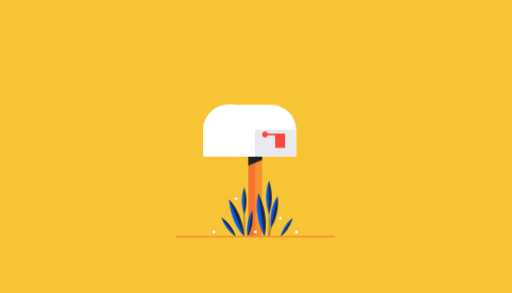
t = 0.00 s
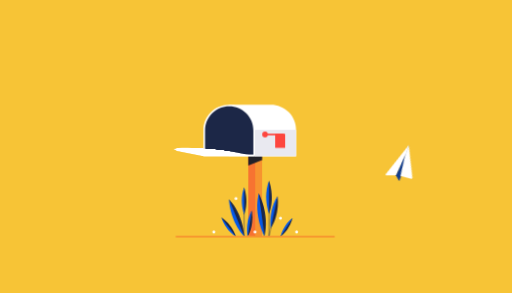
t = 0.68 s
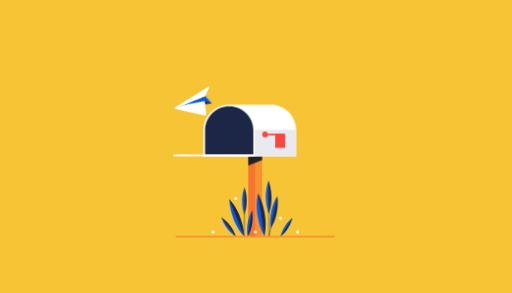
t = 1.36 s
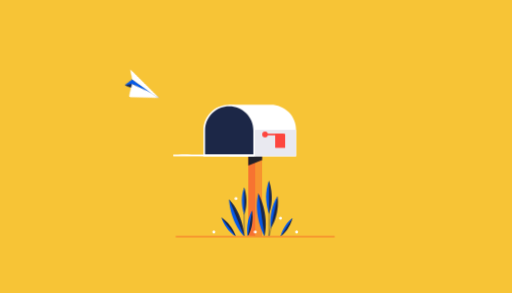
t = 1.98 s
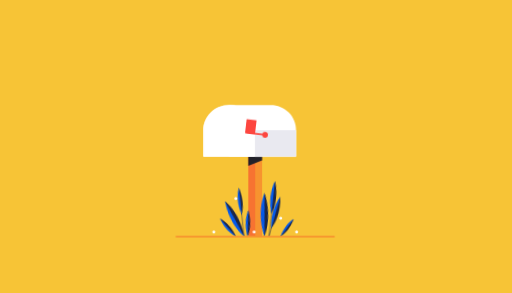
t = 2.68 s
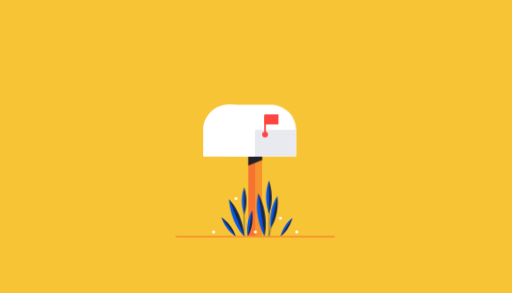
t = 3.35 s

The animated SVG that drew these frames (rendered in a browser with its animation timeline set to each time). Animation: 49 CSS @keyframes rules; one cycle of 4.00 s, repeats indefinitely.

<svg id="e9Yjp3XycKs1" xmlns="http://www.w3.org/2000/svg" xmlns:xlink="http://www.w3.org/1999/xlink" viewBox="0 -200 700 400" shape-rendering="geometricPrecision" text-rendering="geometricPrecision">
<style><![CDATA[
#e9Yjp3XycKs14_tr {animation: e9Yjp3XycKs14_tr__tr 4000ms linear infinite normal forwards}@keyframes e9Yjp3XycKs14_tr__tr { 0% {transform: translate(1375.414001px,923.636321px) rotate(0deg);animation-timing-function: cubic-bezier(0.215,0.61,0.355,1)} 12.5% {transform: translate(1375.414001px,923.636321px) rotate(50deg)} 100% {transform: translate(1375.414001px,923.636321px) rotate(50deg)}} #e9Yjp3XycKs14_tk {animation: e9Yjp3XycKs14_tk__tk 4000ms linear infinite normal forwards}@keyframes e9Yjp3XycKs14_tk__tk { 0% {transform: skewX(0deg) skewY(0deg);animation-timing-function: cubic-bezier(0.215,0.61,0.355,1)} 12.5% {transform: skewX(0deg) skewY(-30deg)} 100% {transform: skewX(0deg) skewY(-30deg)}} #e9Yjp3XycKs14_ts {animation: e9Yjp3XycKs14_ts__ts 4000ms linear infinite normal forwards}@keyframes e9Yjp3XycKs14_ts__ts { 0% {transform: scale(1,1);animation-timing-function: cubic-bezier(0.215,0.61,0.355,1)} 12.5% {transform: scale(1,0.936644)} 100% {transform: scale(1,0.936644)}} #e9Yjp3XycKs18_tk {animation: e9Yjp3XycKs18_tk__tk 4000ms linear infinite normal forwards}@keyframes e9Yjp3XycKs18_tk__tk { 0% {transform: translate(1465.027759px,905.370292px) skewX(0deg) skewY(0deg);animation-timing-function: cubic-bezier(0.215,0.61,0.355,1)} 12.5% {transform: translate(1465.027759px,905.370292px) skewX(0deg) skewY(20deg)} 100% {transform: translate(1465.027759px,905.370292px) skewX(0deg) skewY(20deg)}} #e9Yjp3XycKs18_ts {animation: e9Yjp3XycKs18_ts__ts 4000ms linear infinite normal forwards}@keyframes e9Yjp3XycKs18_ts__ts { 0% {transform: scale(1,1);animation-timing-function: cubic-bezier(0.215,0.61,0.355,1)} 12.5% {transform: scale(1.3,1)} 100% {transform: scale(1.3,1)}} #e9Yjp3XycKs19_tk {animation: e9Yjp3XycKs19_tk__tk 4000ms linear infinite normal forwards}@keyframes e9Yjp3XycKs19_tk__tk { 0% {transform: translate(1464.322002px,904.303px) skewX(0deg) skewY(0deg);animation-timing-function: cubic-bezier(0.215,0.61,0.355,1)} 12.5% {transform: translate(1464.322002px,904.303px) skewX(0deg) skewY(-20deg)} 100% {transform: translate(1464.322002px,904.303px) skewX(0deg) skewY(-20deg)}} #e9Yjp3XycKs19_ts {animation: e9Yjp3XycKs19_ts__ts 4000ms linear infinite normal forwards}@keyframes e9Yjp3XycKs19_ts__ts { 0% {transform: scale(1,1);animation-timing-function: cubic-bezier(0.215,0.61,0.355,1)} 12.5% {transform: scale(0.7,1)} 100% {transform: scale(0.7,1)}} #e9Yjp3XycKs25_to {animation: e9Yjp3XycKs25_to__to 4000ms linear infinite normal forwards}@keyframes e9Yjp3XycKs25_to__to { 0% {transform: translate(780.484985px,532.785019px)} 17.5% {transform: translate(780.484985px,532.785019px);animation-timing-function: cubic-bezier(0,0,0.58,1)} 20% {transform: translate(780.484985px,541.28066px);animation-timing-function: cubic-bezier(0.42,0,0.515,1.31)} 27.5% {transform: translate(780.484985px,532.785019px)} 60% {transform: translate(780.484985px,532.785019px);animation-timing-function: cubic-bezier(0,0,0.58,1)} 62.5% {transform: translate(780.484985px,541.28066px);animation-timing-function: cubic-bezier(0.42,0,0.515,1.31)} 70% {transform: translate(780.484985px,532.785019px)} 100% {transform: translate(780.484985px,532.785019px)}} #e9Yjp3XycKs31_ts {animation: e9Yjp3XycKs31_ts__ts 4000ms linear infinite normal forwards}@keyframes e9Yjp3XycKs31_ts__ts { 0% {transform: translate(758.12px,637.89px) scale(1,1)} 10% {transform: translate(758.12px,637.89px) scale(1,1);animation-timing-function: cubic-bezier(0.42,0,1,1)} 17.5% {transform: translate(758.12px,637.89px) scale(1,0.032395)} 55% {transform: translate(758.12px,637.89px) scale(1,0.032395);animation-timing-function: cubic-bezier(0.42,0,1,1)} 60% {transform: translate(758.12px,637.89px) scale(1,1)} 100% {transform: translate(758.12px,637.89px) scale(1,1)}} #e9Yjp3XycKs32_tk {animation: e9Yjp3XycKs32_tk__tk 4000ms linear infinite normal forwards}@keyframes e9Yjp3XycKs32_tk__tk { 0% {transform: translate(758.12px,637.9px) skewX(0deg) skewY(0deg)} 10% {transform: translate(758.12px,637.9px) skewX(0deg) skewY(0deg);animation-timing-function: cubic-bezier(0,0,0.58,1)} 17.5% {transform: translate(758.12px,637.9px) skewX(40deg) skewY(0deg)} 55% {transform: translate(758.12px,637.9px) skewX(40deg) skewY(0deg);animation-timing-function: cubic-bezier(0.42,0,1,1)} 60% {transform: translate(758.12px,637.9px) skewX(0deg) skewY(0deg)} 100% {transform: translate(758.12px,637.9px) skewX(0deg) skewY(0deg)}} #e9Yjp3XycKs33 {animation: e9Yjp3XycKs33_c_o 4000ms linear infinite normal forwards}@keyframes e9Yjp3XycKs33_c_o { 0% {opacity: 0} 15% {opacity: 0;animation-timing-function: step-end} 17.5% {opacity: 1} 55% {opacity: 1;animation-timing-function: step-start} 57.5% {opacity: 0} 100% {opacity: 0}} #e9Yjp3XycKs35_tr {animation: e9Yjp3XycKs35_tr__tr 4000ms linear infinite normal forwards}@keyframes e9Yjp3XycKs35_tr__tr { 0% {transform: translate(904.38px,549.26px) rotate(90deg)} 60% {transform: translate(904.38px,549.26px) rotate(90deg)} 65% {transform: translate(904.38px,549.26px) rotate(180deg);animation-timing-function: cubic-bezier(0.175,0.885,0.32,1.275)} 80% {transform: translate(904.38px,549.26px) rotate(360deg)} 95% {transform: translate(904.38px,549.26px) rotate(360deg);animation-timing-function: cubic-bezier(0.42,0,1,1)} 100% {transform: translate(904.38px,549.26px) rotate(450deg)}} #e9Yjp3XycKs44_tr {animation: e9Yjp3XycKs44_tr__tr 4000ms linear infinite normal forwards}@keyframes e9Yjp3XycKs44_tr__tr { 0% {transform: translate(967.42px,966.000001px) rotate(0deg)} 17.5% {transform: translate(967.42px,966.000001px) rotate(0deg);animation-timing-function: cubic-bezier(0.47,0,0.745,0.715)} 25% {transform: translate(967.42px,966.000001px) rotate(10deg);animation-timing-function: cubic-bezier(0.36,0.005,0.32,1.275)} 37.5% {transform: translate(967.42px,966.000001px) rotate(0deg)} 65% {transform: translate(967.42px,966.000001px) rotate(0deg);animation-timing-function: cubic-bezier(0.39,0.575,0.565,1)} 72.5% {transform: translate(967.42px,966.000001px) rotate(10deg);animation-timing-function: cubic-bezier(0.36,0.005,0.32,1.275)} 85% {transform: translate(967.42px,966.000001px) rotate(0deg)} 100% {transform: translate(967.42px,966.000001px) rotate(0deg)}} #e9Yjp3XycKs47_tr {animation: e9Yjp3XycKs47_tr__tr 4000ms linear infinite normal forwards}@keyframes e9Yjp3XycKs47_tr__tr { 0% {transform: translate(920.35px,965.58px) rotate(0deg)} 17.5% {transform: translate(920.35px,965.58px) rotate(0deg);animation-timing-function: cubic-bezier(0.47,0,0.745,0.715)} 25% {transform: translate(920.35px,965.58px) rotate(10deg);animation-timing-function: cubic-bezier(0.36,0.005,0.32,1.275)} 37.5% {transform: translate(920.35px,965.58px) rotate(0deg)} 65% {transform: translate(920.35px,965.58px) rotate(0deg);animation-timing-function: cubic-bezier(0.39,0.575,0.565,1)} 72.5% {transform: translate(920.35px,965.58px) rotate(10deg);animation-timing-function: cubic-bezier(0.36,0.005,0.32,1.275)} 85% {transform: translate(920.35px,965.58px) rotate(0deg)} 100% {transform: translate(920.35px,965.58px) rotate(0deg)}} #e9Yjp3XycKs51_tr {animation: e9Yjp3XycKs51_tr__tr 4000ms linear infinite normal forwards}@keyframes e9Yjp3XycKs51_tr__tr { 0% {transform: translate(920.160001px,965.58px) rotate(0deg)} 16.25% {transform: translate(920.160001px,965.58px) rotate(0deg);animation-timing-function: cubic-bezier(0.47,0,0.745,0.715)} 23.75% {transform: translate(920.160001px,965.58px) rotate(10deg);animation-timing-function: cubic-bezier(0.36,0.005,0.32,1.275)} 36.25% {transform: translate(920.160001px,965.58px) rotate(0deg)} 63.75% {transform: translate(920.160001px,965.58px) rotate(0deg);animation-timing-function: cubic-bezier(0.39,0.575,0.565,1)} 71.25% {transform: translate(920.160001px,965.58px) rotate(10deg);animation-timing-function: cubic-bezier(0.36,0.005,0.32,1.275)} 83.75% {transform: translate(920.160001px,965.58px) rotate(0deg)} 100% {transform: translate(920.160001px,965.58px) rotate(0deg)}} #e9Yjp3XycKs55_tr {animation: e9Yjp3XycKs55_tr__tr 4000ms linear infinite normal forwards}@keyframes e9Yjp3XycKs55_tr__tr { 0% {transform: translate(902px,966.000001px) rotate(0deg)} 15% {transform: translate(902px,966.000001px) rotate(0deg);animation-timing-function: cubic-bezier(0.47,0,0.745,0.715)} 22.5% {transform: translate(902px,966.000001px) rotate(10deg);animation-timing-function: cubic-bezier(0.36,0.005,0.32,1.275)} 35% {transform: translate(902px,966.000001px) rotate(0deg)} 62.5% {transform: translate(902px,966.000001px) rotate(0deg);animation-timing-function: cubic-bezier(0.39,0.575,0.565,1)} 70% {transform: translate(902px,966.000001px) rotate(10deg);animation-timing-function: cubic-bezier(0.36,0.005,0.32,1.275)} 82.5% {transform: translate(902px,966.000001px) rotate(0deg)} 100% {transform: translate(902px,966.000001px) rotate(0deg)}} #e9Yjp3XycKs58_tr {animation: e9Yjp3XycKs58_tr__tr 4000ms linear infinite normal forwards}@keyframes e9Yjp3XycKs58_tr__tr { 0% {transform: translate(833.34px,965.58px) rotate(0deg)} 15% {transform: translate(833.34px,965.58px) rotate(0deg);animation-timing-function: cubic-bezier(0.47,0,0.745,0.715)} 22.5% {transform: translate(833.34px,965.58px) rotate(-10deg);animation-timing-function: cubic-bezier(0.36,0.005,0.32,1.275)} 35% {transform: translate(833.34px,965.58px) rotate(0deg)} 62.5% {transform: translate(833.34px,965.58px) rotate(0deg);animation-timing-function: cubic-bezier(0.39,0.575,0.565,1)} 70% {transform: translate(833.34px,965.58px) rotate(-10deg);animation-timing-function: cubic-bezier(0.36,0.005,0.32,1.275)} 82.5% {transform: translate(833.34px,965.58px) rotate(0deg)} 100% {transform: translate(833.34px,965.58px) rotate(0deg)}} #e9Yjp3XycKs61_tr {animation: e9Yjp3XycKs61_tr__tr 4000ms linear infinite normal forwards}@keyframes e9Yjp3XycKs61_tr__tr { 0% {transform: translate(819.29px,965.670001px) rotate(0deg)} 16.25% {transform: translate(819.29px,965.670001px) rotate(0deg);animation-timing-function: cubic-bezier(0.47,0,0.745,0.715)} 23.75% {transform: translate(819.29px,965.670001px) rotate(-10deg);animation-timing-function: cubic-bezier(0.36,0.005,0.32,1.275)} 36.25% {transform: translate(819.29px,965.670001px) rotate(0deg)} 63.75% {transform: translate(819.29px,965.670001px) rotate(0deg);animation-timing-function: cubic-bezier(0.39,0.575,0.565,1)} 71.25% {transform: translate(819.29px,965.670001px) rotate(-10deg);animation-timing-function: cubic-bezier(0.36,0.005,0.32,1.275)} 83.75% {transform: translate(819.29px,965.670001px) rotate(0deg)} 100% {transform: translate(819.29px,965.670001px) rotate(0deg)}} #e9Yjp3XycKs65_tr {animation: e9Yjp3XycKs65_tr__tr 4000ms linear infinite normal forwards}@keyframes e9Yjp3XycKs65_tr__tr { 0% {transform: translate(819.29px,965.58px) rotate(0deg)} 16.25% {transform: translate(819.29px,965.58px) rotate(0deg);animation-timing-function: cubic-bezier(0.47,0,0.745,0.715)} 23.75% {transform: translate(819.29px,965.58px) rotate(-10deg);animation-timing-function: cubic-bezier(0.36,0.005,0.32,1.275)} 36.25% {transform: translate(819.29px,965.58px) rotate(0deg)} 63.75% {transform: translate(819.29px,965.58px) rotate(0deg);animation-timing-function: cubic-bezier(0.39,0.575,0.565,1)} 71.25% {transform: translate(819.29px,965.58px) rotate(-10deg);animation-timing-function: cubic-bezier(0.36,0.005,0.32,1.275)} 83.75% {transform: translate(819.29px,965.58px) rotate(0deg)} 100% {transform: translate(819.29px,965.58px) rotate(0deg)}} #e9Yjp3XycKs68_tr {animation: e9Yjp3XycKs68_tr__tr 4000ms linear infinite normal forwards}@keyframes e9Yjp3XycKs68_tr__tr { 0% {transform: translate(785.470001px,966.000001px) rotate(0deg)} 17.5% {transform: translate(785.470001px,966.000001px) rotate(0deg);animation-timing-function: cubic-bezier(0.47,0,0.745,0.715)} 25% {transform: translate(785.470001px,966.000001px) rotate(-10deg);animation-timing-function: cubic-bezier(0.36,0.005,0.32,1.275)} 37.5% {transform: translate(785.470001px,966.000001px) rotate(0deg)} 65% {transform: translate(785.470001px,966.000001px) rotate(0deg);animation-timing-function: cubic-bezier(0.39,0.575,0.565,1)} 72.5% {transform: translate(785.470001px,966.000001px) rotate(-10deg);animation-timing-function: cubic-bezier(0.36,0.005,0.32,1.275)} 85% {transform: translate(785.470001px,966.000001px) rotate(0deg)} 100% {transform: translate(785.470001px,966.000001px) rotate(0deg)}} #e9Yjp3XycKs71_to {animation: e9Yjp3XycKs71_to__to 4000ms linear infinite normal forwards}@keyframes e9Yjp3XycKs71_to__to { 0% {transform: translate(1033.089966px,946.799988px)} 20% {transform: translate(1033.089966px,946.799988px);animation-timing-function: cubic-bezier(0.47,0,0.745,0.715)} 27.5% {transform: translate(1046.05081px,946.799988px);animation-timing-function: cubic-bezier(0.36,0.005,0.32,1.275)} 42.5% {transform: translate(1033.089966px,946.799988px)} 67.5% {transform: translate(1033.089966px,946.799988px);animation-timing-function: cubic-bezier(0.47,0,0.745,0.715)} 75% {transform: translate(1046.05081px,946.799988px);animation-timing-function: cubic-bezier(0.36,0.005,0.32,1.275)} 90% {transform: translate(1033.089966px,946.799988px)} 100% {transform: translate(1033.089966px,946.799988px)}} #e9Yjp3XycKs72_to {animation: e9Yjp3XycKs72_to__to 4000ms linear infinite normal forwards}@keyframes e9Yjp3XycKs72_to__to { 0% {transform: translate(967.369995px,890.650024px)} 17.5% {transform: translate(967.369995px,890.650024px);animation-timing-function: cubic-bezier(0.47,0,0.745,0.715)} 25% {transform: translate(980.33084px,890.650024px);animation-timing-function: cubic-bezier(0.36,0.005,0.32,1.275)} 40% {transform: translate(967.369995px,890.650024px)} 65% {transform: translate(967.369995px,890.650024px);animation-timing-function: cubic-bezier(0.47,0,0.745,0.715)} 72.5% {transform: translate(980.33084px,890.650024px);animation-timing-function: cubic-bezier(0.36,0.005,0.32,1.275)} 87.5% {transform: translate(967.369995px,890.650024px)} 100% {transform: translate(967.369995px,890.650024px)}} #e9Yjp3XycKs73_to {animation: e9Yjp3XycKs73_to__to 4000ms linear infinite normal forwards}@keyframes e9Yjp3XycKs73_to__to { 0% {transform: translate(864.23999px,946.799988px)} 15% {transform: translate(864.23999px,946.799988px);animation-timing-function: cubic-bezier(0.47,0,0.745,0.715)} 22.5% {transform: translate(852.691888px,946.799988px);animation-timing-function: cubic-bezier(0.36,0.005,0.32,1.275)} 37.5% {transform: translate(864.23999px,946.799988px)} 62.5% {transform: translate(864.23999px,946.799988px);animation-timing-function: cubic-bezier(0.47,0,0.745,0.715)} 70% {transform: translate(852.691888px,946.799988px);animation-timing-function: cubic-bezier(0.36,0.005,0.32,1.275)} 85% {transform: translate(864.23999px,946.799988px)} 100% {transform: translate(864.23999px,946.799988px)}} #e9Yjp3XycKs74_to {animation: e9Yjp3XycKs74_to__to 4000ms linear infinite normal forwards}@keyframes e9Yjp3XycKs74_to__to { 0% {transform: translate(785.859985px,810.369995px)} 17.5% {transform: translate(785.859985px,810.369995px);animation-timing-function: cubic-bezier(0.47,0,0.745,0.715)} 25% {transform: translate(774.311883px,810.369995px);animation-timing-function: cubic-bezier(0.36,0.005,0.32,1.275)} 40% {transform: translate(785.859985px,810.369995px)} 65% {transform: translate(785.859985px,810.369995px);animation-timing-function: cubic-bezier(0.47,0,0.745,0.715)} 72.5% {transform: translate(774.311883px,810.369995px);animation-timing-function: cubic-bezier(0.36,0.005,0.32,1.275)} 87.5% {transform: translate(785.859985px,810.369995px)} 100% {transform: translate(785.859985px,810.369995px)}} #e9Yjp3XycKs75_to {animation: e9Yjp3XycKs75_to__to 4000ms linear infinite normal forwards}@keyframes e9Yjp3XycKs75_to__to { 0% {transform: translate(695.380005px,946.799988px)} 20% {transform: translate(695.380005px,946.799988px);animation-timing-function: cubic-bezier(0.47,0,0.745,0.715)} 27.5% {transform: translate(683.831902px,946.799988px);animation-timing-function: cubic-bezier(0.36,0.005,0.32,1.275)} 42.5% {transform: translate(695.380005px,946.799988px)} 67.5% {transform: translate(695.380005px,946.799988px);animation-timing-function: cubic-bezier(0.47,0,0.745,0.715)} 75% {transform: translate(683.831902px,946.799988px);animation-timing-function: cubic-bezier(0.36,0.005,0.32,1.275)} 90% {transform: translate(695.380005px,946.799988px)} 100% {transform: translate(695.380005px,946.799988px)}} #e9Yjp3XycKs80_to {animation: e9Yjp3XycKs80_to__to 4000ms linear infinite normal forwards}@keyframes e9Yjp3XycKs80_to__to { 0% {transform: translate(553.532547px,498.211393px)} 5% {transform: translate(553.532547px,498.211393px);animation-timing-function: cubic-bezier(0,0,0.65,0.785)} 9.75% {transform: translate(959.792337px,719.34772px)} 100% {transform: translate(959.792337px,719.34772px)}} #e9Yjp3XycKs80_tr {animation: e9Yjp3XycKs80_tr__tr 4000ms linear infinite normal forwards}@keyframes e9Yjp3XycKs80_tr__tr { 0% {transform: rotate(116.738749deg)} 5% {transform: rotate(116.738749deg);animation-timing-function: cubic-bezier(0,0,0.65,0.785)} 9.75% {transform: rotate(109.643232deg)} 100% {transform: rotate(109.643232deg)}} #e9Yjp3XycKs82_tk {animation: e9Yjp3XycKs82_tk__tk 4000ms linear infinite normal forwards}@keyframes e9Yjp3XycKs82_tk__tk { 0% {transform: translate(822.209966px,637.9px) skewX(0deg) skewY(0deg)} 10% {transform: translate(822.209966px,637.9px) skewX(0deg) skewY(0deg);animation-timing-function: cubic-bezier(0,0,0.58,1)} 17.5% {transform: translate(822.209966px,637.9px) skewX(40deg) skewY(0deg)} 55% {transform: translate(822.209966px,637.9px) skewX(40deg) skewY(0deg);animation-timing-function: cubic-bezier(0.42,0,1,1)} 60% {transform: translate(822.209966px,637.9px) skewX(0deg) skewY(0deg)} 100% {transform: translate(822.209966px,637.9px) skewX(0deg) skewY(0deg)}} #e9Yjp3XycKs84_tr {animation: e9Yjp3XycKs84_tr__tr 4000ms linear infinite normal forwards}@keyframes e9Yjp3XycKs84_tr__tr { 0% {transform: translate(1276.701412px,978.31206px) rotate(6.568519deg)} 17.5% {transform: translate(1276.701412px,978.31206px) rotate(91.573619deg)} 45% {transform: translate(1276.701412px,978.31206px) rotate(-120.438548deg)} 55% {transform: translate(1276.701412px,978.31206px) rotate(-149.986741deg)} 67.5% {transform: translate(1276.701412px,978.31206px) rotate(-120.438548deg)} 80% {transform: translate(1276.701412px,978.31206px) rotate(59.561452deg)} 85% {transform: translate(1276.701412px,978.31206px) rotate(92.413174deg)} 97.5% {transform: translate(1276.701412px,978.31206px) rotate(59.561452deg)} 100% {transform: translate(1276.701412px,978.31206px) rotate(59.561452deg)}} #e9Yjp3XycKs84_tk {animation: e9Yjp3XycKs84_tk__tk 4000ms linear infinite normal forwards}@keyframes e9Yjp3XycKs84_tk__tk { 0% {transform: skewX(0deg) skewY(0deg)} 2.5% {transform: skewX(0deg) skewY(0deg);animation-timing-function: cubic-bezier(0.215,0.61,0.355,1)} 10% {transform: skewX(0deg) skewY(-30deg)} 25% {transform: skewX(0deg) skewY(-30deg)} 37.5% {transform: skewX(0deg) skewY(0deg);animation-timing-function: cubic-bezier(0.215,0.61,0.355,1)} 50% {transform: skewX(0deg) skewY(30deg)} 62.5% {transform: skewX(0deg) skewY(30deg)} 80% {transform: skewX(0deg) skewY(0deg);animation-timing-function: cubic-bezier(0.215,0.61,0.355,1)} 92.5% {transform: skewX(0deg) skewY(-30deg)} 100% {transform: skewX(0deg) skewY(-30deg)}} #e9Yjp3XycKs84_ts {animation: e9Yjp3XycKs84_ts__ts 4000ms linear infinite normal forwards}@keyframes e9Yjp3XycKs84_ts__ts { 0% {transform: scale(1,1)} 2.5% {transform: scale(1,1);animation-timing-function: cubic-bezier(0.215,0.61,0.355,1)} 10% {transform: scale(1,0.936644)} 25% {transform: scale(1,0.936644)} 37.5% {transform: scale(1,1);animation-timing-function: cubic-bezier(0.215,0.61,0.355,1)} 37.75% {transform: scale(-1,1)} 79.75% {transform: scale(-1,1)} 80% {transform: scale(1,1);animation-timing-function: cubic-bezier(0.215,0.61,0.355,1)} 92.5% {transform: scale(1,0.936644)} 100% {transform: scale(1,0.936644)}} #e9Yjp3XycKs88_tk {animation: e9Yjp3XycKs88_tk__tk 4000ms linear infinite normal forwards}@keyframes e9Yjp3XycKs88_tk__tk { 0% {transform: translate(1465.027759px,905.370292px) skewX(0deg) skewY(0deg)} 2.5% {transform: translate(1465.027759px,905.370292px) skewX(0deg) skewY(0deg);animation-timing-function: cubic-bezier(0.215,0.61,0.355,1)} 10% {transform: translate(1465.027759px,905.370292px) skewX(0deg) skewY(20deg)} 25% {transform: translate(1465.027759px,905.370292px) skewX(0deg) skewY(20deg)} 37.5% {transform: translate(1465.027759px,905.370292px) skewX(0deg) skewY(0deg);animation-timing-function: cubic-bezier(0.215,0.61,0.355,1)} 50% {transform: translate(1465.027759px,905.370292px) skewX(0deg) skewY(20deg)} 62.5% {transform: translate(1465.027759px,905.370292px) skewX(0deg) skewY(20deg)} 80% {transform: translate(1465.027759px,905.370292px) skewX(0deg) skewY(0deg);animation-timing-function: cubic-bezier(0.215,0.61,0.355,1)} 92.5% {transform: translate(1465.027759px,905.370292px) skewX(0deg) skewY(20deg)} 100% {transform: translate(1465.027759px,905.370292px) skewX(0deg) skewY(20deg)}} #e9Yjp3XycKs88_ts {animation: e9Yjp3XycKs88_ts__ts 4000ms linear infinite normal forwards}@keyframes e9Yjp3XycKs88_ts__ts { 0% {transform: scale(1,1)} 2.5% {transform: scale(1,1);animation-timing-function: cubic-bezier(0.215,0.61,0.355,1)} 10% {transform: scale(1.3,1)} 25% {transform: scale(1.3,1)} 37.5% {transform: scale(1,1);animation-timing-function: cubic-bezier(0.215,0.61,0.355,1)} 50% {transform: scale(1.3,1)} 62.5% {transform: scale(1.3,1)} 80% {transform: scale(1,1);animation-timing-function: cubic-bezier(0.215,0.61,0.355,1)} 92.5% {transform: scale(1.3,1)} 100% {transform: scale(1.3,1)}} #e9Yjp3XycKs89_tk {animation: e9Yjp3XycKs89_tk__tk 4000ms linear infinite normal forwards}@keyframes e9Yjp3XycKs89_tk__tk { 0% {transform: translate(1464.322002px,904.303px) skewX(0deg) skewY(0deg)} 2.5% {transform: translate(1464.322002px,904.303px) skewX(0deg) skewY(0deg);animation-timing-function: cubic-bezier(0.215,0.61,0.355,1)} 10% {transform: translate(1464.322002px,904.303px) skewX(0deg) skewY(-20deg)} 25% {transform: translate(1464.322002px,904.303px) skewX(0deg) skewY(-20deg)} 37.5% {transform: translate(1464.322002px,904.303px) skewX(0deg) skewY(0deg);animation-timing-function: cubic-bezier(0.215,0.61,0.355,1)} 50% {transform: translate(1464.322002px,904.303px) skewX(0deg) skewY(-20deg)} 62.5% {transform: translate(1464.322002px,904.303px) skewX(0deg) skewY(-20deg)} 80% {transform: translate(1464.322002px,904.303px) skewX(0deg) skewY(0deg);animation-timing-function: cubic-bezier(0.215,0.61,0.355,1)} 92.5% {transform: translate(1464.322002px,904.303px) skewX(0deg) skewY(-20deg)} 100% {transform: translate(1464.322002px,904.303px) skewX(0deg) skewY(-20deg)}} #e9Yjp3XycKs89_ts {animation: e9Yjp3XycKs89_ts__ts 4000ms linear infinite normal forwards}@keyframes e9Yjp3XycKs89_ts__ts { 0% {transform: scale(1,1)} 2.5% {transform: scale(1,1);animation-timing-function: cubic-bezier(0.215,0.61,0.355,1)} 10% {transform: scale(0.7,1)} 25% {transform: scale(0.7,1)} 37.5% {transform: scale(1,1);animation-timing-function: cubic-bezier(0.215,0.61,0.355,1)} 50% {transform: scale(0.7,1)} 62.5% {transform: scale(0.7,1)} 80% {transform: scale(1,1);animation-timing-function: cubic-bezier(0.215,0.61,0.355,1)} 92.5% {transform: scale(0.7,1)} 100% {transform: scale(0.7,1)}} #e9Yjp3XycKs91_to {animation: e9Yjp3XycKs91_to__to 4000ms linear infinite normal forwards}@keyframes e9Yjp3XycKs91_to__to { 0% {offset-distance: 0%;animation-timing-function: cubic-bezier(0,0,0.635,0.795)} 10% {offset-distance: 25.636862%} 25% {offset-distance: 52.632083%} 37.5% {offset-distance: 73.806865%} 47.5% {offset-distance: 84.128621%;animation-timing-function: cubic-bezier(0.515,0.235,0.945,0.68)} 57.5% {offset-distance: 100%} 100% {offset-distance: 100%}} #e9Yjp3XycKs91 {animation: e9Yjp3XycKs91_c_o 4000ms linear infinite normal forwards}@keyframes e9Yjp3XycKs91_c_o { 0% {opacity: 1} 55% {opacity: 1;animation-timing-function: cubic-bezier(0.55,0.055,0.675,0.19)} 57.5% {opacity: 0.24} 100% {opacity: 0.24}} #e9Yjp3XycKs92_tr {animation: e9Yjp3XycKs92_tr__tr 4000ms linear infinite normal forwards}@keyframes e9Yjp3XycKs92_tr__tr { 0% {transform: translate(1276.701412px,978.31206px) rotate(34.584825deg)} 10% {transform: translate(1276.701412px,978.31206px) rotate(22.062699deg)} 25% {transform: translate(1276.701412px,978.31206px) rotate(-179.547154deg)} 31.25% {transform: translate(1276.701412px,978.31206px) rotate(-213.288412deg)} 37.5% {transform: translate(1276.701412px,978.31206px) rotate(-180deg)} 45% {transform: translate(1276.701412px,978.31206px) rotate(12.173688deg)} 50% {transform: translate(1276.701412px,978.31206px) rotate(35deg)} 60% {transform: translate(1276.701412px,978.31206px) rotate(0deg)} 100% {transform: translate(1276.701412px,978.31206px) rotate(0deg)}} #e9Yjp3XycKs92_tk {animation: e9Yjp3XycKs92_tk__tk 4000ms linear infinite normal forwards}@keyframes e9Yjp3XycKs92_tk__tk { 0% {transform: skewX(0deg) skewY(0deg)} 2.5% {transform: skewX(0deg) skewY(0deg);animation-timing-function: cubic-bezier(0.215,0.61,0.355,1)} 7.5% {transform: skewX(0deg) skewY(-30deg)} 12.5% {transform: skewX(0deg) skewY(-30deg)} 20% {transform: skewX(0deg) skewY(0deg);animation-timing-function: cubic-bezier(0.215,0.61,0.355,1)} 27.5% {transform: skewX(0deg) skewY(30deg)} 37.5% {transform: skewX(0deg) skewY(30deg)} 42.5% {transform: skewX(0deg) skewY(0deg);animation-timing-function: cubic-bezier(0.215,0.61,0.355,1)} 47.5% {transform: skewX(0deg) skewY(-30deg)} 56.25% {transform: skewX(0deg) skewY(-20deg)} 100% {transform: skewX(0deg) skewY(-20deg)}} #e9Yjp3XycKs92_ts {animation: e9Yjp3XycKs92_ts__ts 4000ms linear infinite normal forwards}@keyframes e9Yjp3XycKs92_ts__ts { 0% {transform: scale(1,1)} 2.5% {transform: scale(1,1);animation-timing-function: cubic-bezier(0.215,0.61,0.355,1)} 7.5% {transform: scale(1,0.936644)} 12.5% {transform: scale(1,0.936644)} 20% {transform: scale(1,1);animation-timing-function: cubic-bezier(0.215,0.61,0.355,1)} 20.25% {transform: scale(-1,1)} 42.25% {transform: scale(-1,1)} 42.5% {transform: scale(1,1);animation-timing-function: cubic-bezier(0.215,0.61,0.355,1)} 47.5% {transform: scale(1,0.936644)} 56.25% {transform: scale(1,1)} 100% {transform: scale(1,1)}} #e9Yjp3XycKs94 {animation-name: e9Yjp3XycKs94__m, e9Yjp3XycKs94_f_p;animation-duration: 4000ms;animation-fill-mode: forwards;animation-timing-function: linear;animation-direction: normal;animation-iteration-count: infinite;}@keyframes e9Yjp3XycKs94__m { 0% {d: path('M1464.321,904.303L1449.864,1109.487L1464.322,1129.954L1478.779,1109.487L1464.321,904.303')} 2.5% {d: path('M1464.321,904.303L1449.864,1109.487L1464.322,1129.954L1478.779,1109.487L1464.321,904.303');animation-timing-function: cubic-bezier(0.215,0.61,0.355,1)} 7.5% {d: path('M1464.321,904.303L1454.248128,1113.241261L1510.609301,1170.694334L1492.109559,1119.348748L1464.321,904.303')} 12.5% {d: path('M1464.321,904.303L1454.248128,1113.241261L1510.609301,1170.694334L1492.109559,1119.348748L1464.321,904.303')} 20% {d: path('M1464.321,904.303L1449.864,1109.487L1464.322,1129.954L1478.779,1109.487L1464.321,904.303');animation-timing-function: cubic-bezier(0.215,0.61,0.355,1)} 27.5% {d: path('M1464.321,904.303L1454.248128,1113.241261L1510.609301,1170.694334L1492.109559,1119.348748L1464.321,904.303')} 37.5% {d: path('M1464.321,904.303L1454.248128,1113.241261L1510.609301,1170.694334L1492.109559,1119.348748L1464.321,904.303')} 42.5% {d: path('M1464.321,904.303L1449.864,1109.487L1464.322,1129.954L1478.779,1109.487L1464.321,904.303');animation-timing-function: cubic-bezier(0.215,0.61,0.355,1)} 47.5% {d: path('M1464.321,904.303L1454.248128,1113.241261L1510.609301,1170.694334L1492.109559,1119.348748L1464.321,904.303')} 56.25% {d: path('M1464.321,904.303L1458.702549,1114.202277L1518.069431,1154.380318L1492.109559,1119.348748L1464.321,904.303')} 100% {d: path('M1464.321,904.303L1458.702549,1114.202277L1518.069431,1154.380318L1492.109559,1119.348748L1464.321,904.303')}}@keyframes e9Yjp3XycKs94_f_p { 0% {fill: #1c2747} 2.5% {fill: #1c2747;animation-timing-function: cubic-bezier(0.215,0.61,0.355,1)} 7.5% {fill: #0559e8} 12.5% {fill: #0559e8} 20% {fill: #1c2747;animation-timing-function: cubic-bezier(0.215,0.61,0.355,1)} 27.5% {fill: #0559e8} 37.5% {fill: #0559e8} 42.5% {fill: #1c2747;animation-timing-function: cubic-bezier(0.215,0.61,0.355,1)} 47.5% {fill: #0559e8} 100% {fill: #0559e8}} #e9Yjp3XycKs95 {animation-name: e9Yjp3XycKs95__m, e9Yjp3XycKs95_f_p;animation-duration: 4000ms;animation-fill-mode: forwards;animation-timing-function: linear;animation-direction: normal;animation-iteration-count: infinite;}@keyframes e9Yjp3XycKs95__m { 0% {d: path('M1464.322,904.303L1478.779,1109.488L1464.322,1129.954L1464.322,904.303')} 2.5% {d: path('M1464.322,904.303L1478.779,1109.488L1464.322,1129.954L1464.322,904.303');animation-timing-function: cubic-bezier(0.215,0.61,0.355,1)} 7.5% {d: path('M1464.322,904.303L1482.75804,1117.007588L1510.60931,1170.694327L1464.322,904.303')} 12.5% {d: path('M1464.322,904.303L1482.75804,1117.007588L1510.60931,1170.694327L1464.322,904.303')} 20% {d: path('M1464.322,904.303L1478.779,1109.488L1464.322,1129.954L1464.322,904.303');animation-timing-function: cubic-bezier(0.215,0.61,0.355,1)} 27.5% {d: path('M1464.322,904.303L1482.75804,1117.007588L1510.60931,1170.694327L1464.322,904.303')} 37.5% {d: path('M1464.322,904.303L1482.75804,1117.007588L1510.60931,1170.694327L1464.322,904.303')} 42.5% {d: path('M1464.322,904.303L1478.779,1109.488L1464.322,1129.954L1464.322,904.303');animation-timing-function: cubic-bezier(0.215,0.61,0.355,1)} 47.5% {d: path('M1464.322,904.303L1482.75804,1117.007588L1510.60931,1170.694327L1464.322,904.303')} 56.25% {d: path('M1464.322,904.303L1473.438999,1107.492857L1518.313076,1154.412198L1464.322,904.303')} 100% {d: path('M1464.322,904.303L1473.438999,1107.492857L1518.313076,1154.412198L1464.322,904.303')}}@keyframes e9Yjp3XycKs95_f_p { 0% {fill: #0559e8} 2.5% {fill: #0559e8;animation-timing-function: cubic-bezier(0.215,0.61,0.355,1)} 7.5% {fill: #1c2747} 12.5% {fill: #1c2747} 20% {fill: #0559e8;animation-timing-function: cubic-bezier(0.215,0.61,0.355,1)} 27.5% {fill: #1c2747} 37.5% {fill: #1c2747} 42.5% {fill: #0559e8;animation-timing-function: cubic-bezier(0.215,0.61,0.355,1)} 47.5% {fill: #1c2747} 100% {fill: #1c2747}} #e9Yjp3XycKs96_tk {animation: e9Yjp3XycKs96_tk__tk 4000ms linear infinite normal forwards}@keyframes e9Yjp3XycKs96_tk__tk { 0% {transform: translate(1465.027759px,905.370292px) skewX(0deg) skewY(0deg)} 2.5% {transform: translate(1465.027759px,905.370292px) skewX(0deg) skewY(0deg);animation-timing-function: cubic-bezier(0.215,0.61,0.355,1)} 7.5% {transform: translate(1465.027759px,905.370292px) skewX(0deg) skewY(20deg)} 12.5% {transform: translate(1465.027759px,905.370292px) skewX(0deg) skewY(20deg)} 20% {transform: translate(1465.027759px,905.370292px) skewX(0deg) skewY(0deg);animation-timing-function: cubic-bezier(0.215,0.61,0.355,1)} 27.5% {transform: translate(1465.027759px,905.370292px) skewX(0deg) skewY(20deg)} 37.5% {transform: translate(1465.027759px,905.370292px) skewX(0deg) skewY(20deg)} 42.5% {transform: translate(1465.027759px,905.370292px) skewX(0deg) skewY(0deg);animation-timing-function: cubic-bezier(0.215,0.61,0.355,1)} 47.5% {transform: translate(1465.027759px,905.370292px) skewX(0deg) skewY(20deg)} 56.25% {transform: translate(1465.027759px,905.370292px) skewX(0deg) skewY(-20deg)} 100% {transform: translate(1465.027759px,905.370292px) skewX(0deg) skewY(-20deg)}} #e9Yjp3XycKs96_ts {animation: e9Yjp3XycKs96_ts__ts 4000ms linear infinite normal forwards}@keyframes e9Yjp3XycKs96_ts__ts { 0% {transform: scale(1,1)} 2.5% {transform: scale(1,1);animation-timing-function: cubic-bezier(0.215,0.61,0.355,1)} 7.5% {transform: scale(1.3,1)} 12.5% {transform: scale(1.3,1)} 20% {transform: scale(1,1);animation-timing-function: cubic-bezier(0.215,0.61,0.355,1)} 27.5% {transform: scale(1.3,1)} 37.5% {transform: scale(1.3,1)} 42.5% {transform: scale(1,1);animation-timing-function: cubic-bezier(0.215,0.61,0.355,1)} 47.5% {transform: scale(1.3,1)} 56.25% {transform: scale(0.616719,1)} 100% {transform: scale(0.616719,1)}} #e9Yjp3XycKs97_tk {animation: e9Yjp3XycKs97_tk__tk 4000ms linear infinite normal forwards}@keyframes e9Yjp3XycKs97_tk__tk { 0% {transform: translate(1464.322002px,904.303px) skewX(0deg) skewY(0deg)} 2.5% {transform: translate(1464.322002px,904.303px) skewX(0deg) skewY(0deg);animation-timing-function: cubic-bezier(0.215,0.61,0.355,1)} 7.5% {transform: translate(1464.322002px,904.303px) skewX(0deg) skewY(-20deg)} 12.5% {transform: translate(1464.322002px,904.303px) skewX(0deg) skewY(-20deg)} 20% {transform: translate(1464.322002px,904.303px) skewX(0deg) skewY(0deg);animation-timing-function: cubic-bezier(0.215,0.61,0.355,1)} 27.5% {transform: translate(1464.322002px,904.303px) skewX(0deg) skewY(-20deg)} 37.5% {transform: translate(1464.322002px,904.303px) skewX(0deg) skewY(-20deg)} 42.5% {transform: translate(1464.322002px,904.303px) skewX(0deg) skewY(0deg);animation-timing-function: cubic-bezier(0.215,0.61,0.355,1)} 47.5% {transform: translate(1464.322002px,904.303px) skewX(0deg) skewY(-20deg)} 56.25% {transform: translate(1464.322002px,904.303px) skewX(0deg) skewY(-40deg)} 100% {transform: translate(1464.322002px,904.303px) skewX(0deg) skewY(-40deg)}} #e9Yjp3XycKs97_ts {animation: e9Yjp3XycKs97_ts__ts 4000ms linear infinite normal forwards}@keyframes e9Yjp3XycKs97_ts__ts { 0% {transform: scale(1,1)} 2.5% {transform: scale(1,1);animation-timing-function: cubic-bezier(0.215,0.61,0.355,1)} 7.5% {transform: scale(0.7,1)} 12.5% {transform: scale(0.7,1)} 20% {transform: scale(1,1);animation-timing-function: cubic-bezier(0.215,0.61,0.355,1)} 27.5% {transform: scale(0.7,1)} 37.5% {transform: scale(0.7,1)} 42.5% {transform: scale(1,1);animation-timing-function: cubic-bezier(0.215,0.61,0.355,1)} 47.5% {transform: scale(0.7,1)} 56.25% {transform: scale(0.388674,1)} 100% {transform: scale(0.388674,1)}} #e9Yjp3XycKs101 {animation: e9Yjp3XycKs101_c_o 4000ms linear infinite normal forwards}@keyframes e9Yjp3XycKs101_c_o { 0% {opacity: 0} 50% {opacity: 0} 52.5% {opacity: 1} 100% {opacity: 1}}
]]></style>
<g transform="matrix(.335245 0 0 0.335245 59.198993-200.565152)"><rect width="1600" height="1199.8" rx="0" ry="0" transform="matrix(1.321372 0 0 1.018993-189.358241-13.218578)" fill="#f7c436"/><g><g><rect width="45.63" height="353.56" rx="0" ry="0" transform="translate(836.08 612.2)" fill="#f77331"/><rect width="28.15" height="353.56" rx="0" ry="0" transform="translate(864.24 612.2)" fill="#f7932f"/></g><g id="e9Yjp3XycKs25_to" transform="translate(780.484985,532.785019)"><g transform="translate(-780.484985,-532.785018)"><polygon points="892.39,653.63 836.08,675.88 836.08,627.93 892.39,627.93 892.39,653.63" fill="#212129"/><path d="M928.19,427.67h-170.07v210.22h272.74v-107.54c.002652-27.23151-10.813164-53.348595-30.067811-72.605118s-45.370679-30.074882-72.602189-30.074882Z" fill="#fff"/><path d="M759.81,427.67h-3.38C699.307188,427.67,653,473.977188,653,531.1v106.79h210.23v-106.79c.000001-57.118906-46.301093-103.424477-103.42-103.43Z" fill="#fff"/><path d="M758.12,434.06v0c-26.12729-.002653-51.185235,10.375198-69.660018,28.849982s-28.852635,43.532728-28.849982,69.660018v98.51h197v-98.51c.002652-26.123824-10.372453-51.178738-28.842911-69.652947s-43.523265-28.854401-69.647089-28.857053Z" fill="#1c2747"/><g id="e9Yjp3XycKs31_ts" transform="translate(758.12,637.89) scale(1,1)"><g transform="translate(-758.119993,-637.89)"><g id="e9Yjp3XycKs32_tk" transform="translate(758.12,637.9) skewX(0) skewY(0)"><path d="M759.81,427.67h-3.38C699.307188,427.67,653,473.977188,653,531.1v106.79h210.23v-106.79c.000001-57.118906-46.301093-103.424477-103.42-103.43Z" transform="translate(-758.119998,-637.9)" fill="#fff"/></g></g></g><rect id="e9Yjp3XycKs33" width="333.12" height="6.82" rx="0" ry="0" transform="translate(530.110001 631.08)" opacity="0" fill="#fff"/><rect width="167.63" height="107.55" rx="0" ry="0" transform="translate(863.23 530.35)" fill="#e9e9f0"/><g id="e9Yjp3XycKs35_tr" transform="translate(904.38,549.26) rotate(90)"><g transform="translate(-904.379999,-549.26)"><rect width="6.82" height="74.17" rx="0" ry="0" transform="translate(900.97 474.56)" fill="#fd463f"/><circle r="11.99" transform="translate(904.38 549.26)" fill="#fd463f"/><rect width="58.1" height="39.97" rx="2" ry="2" transform="translate(900.97 467.76)" fill="#fd463f"/></g></g></g></g><g><g id="e9Yjp3XycKs44_tr" transform="translate(967.42,966.000001) rotate(0)"><g transform="translate(-967.42,-966.000001)"><path d="M967.42,966c0,0,18-42.07,49-75.74-.04.02-10.05,47.24-49,75.74Z" fill="#1c2747"/><path d="M967.42,966c0,0,9.86-47.32,49-75.74Z" fill="#0559e8"/></g></g><g id="e9Yjp3XycKs47_tr" transform="translate(920.35,965.58) rotate(0)"><g transform="translate(-920.35,-965.58)"><line x1="940.2" y1="871.98" x2="920.35" y2="965.66" fill="none" stroke="#1c2747" stroke-width="2" stroke-miterlimit="10"/><path d="M927.15,933.24c0,0,2.74-68.58,28.2-132.32c0,0,11.17,71.54-28.2,132.32Z" fill="#1c2747"/><path d="M927.15,933.24c0,0-11.45-71.61,28.2-132.32Z" fill="#0559e8"/></g></g><g id="e9Yjp3XycKs51_tr" transform="translate(920.160001,965.58) rotate(0)"><g transform="translate(-920.16,-965.579999)"><line x1="920.18" y1="810.37" x2="920.16" y2="965.66" fill="none" stroke="#1c2747" stroke-width="2" stroke-miterlimit="10"/><path d="M920.18,873c0,0-11.6-67.65,0-135.29c0,0,25.82,67.64,0,135.29Z" fill="#1c2747"/><path d="M920.18,873c0,0-26.12-67.65,0-135.29Z" fill="#0559e8"/></g></g><g id="e9Yjp3XycKs55_tr" transform="translate(902,966.000001) rotate(0)"><g transform="translate(-902,-966)"><path d="M902,966c0,0-27.9-86.26-25.45-176.89-.03.02,46.45,83.6,25.45,176.89Z" fill="#1c2747"/><path d="M902,966c0,0-46.88-83.53-25.45-176.89Z" fill="#0559e8"/></g></g><g id="e9Yjp3XycKs58_tr" transform="translate(833.34,965.58) rotate(0)"><g transform="translate(-833.339998,-965.579999)"><path d="M833.34,965.67c0,0-.12-54.83,18-106.57.05,0,11.38,56.73-18,106.57Z" fill="#1c2747"/><path d="M833.34,965.67c0,0-11.55-56.77,18-106.57Z" fill="#0559e8"/></g></g><g id="e9Yjp3XycKs61_tr" transform="translate(819.29,965.670001) rotate(0)"><g transform="translate(-819.29,-965.67)"><line x1="819.29" y1="824.81" x2="819.29" y2="965.67" fill="none" stroke="#1c2747" stroke-width="2" stroke-miterlimit="10"/><path d="M819.29,876.41c0,0-9.56-55.73,0-111.45c0,.04,21.29,55.72,0,111.45Z" fill="#1c2747"/><path d="M819.29,876.41c0,0-21.51-55.73,0-111.45Z" fill="#0559e8"/></g></g><g id="e9Yjp3XycKs65_tr" transform="translate(819.29,965.58) rotate(0)"><g transform="translate(-819.289999,-965.58)"><path d="M819.29,965.67c0,0-17.9-81.25-61.86-151.89c0,0,1.92,87.76,61.86,151.89Z" fill="#0559e8"/><path d="M819.29,965.67c0,0-1.6-87.89-61.86-151.89Z" fill="#1c2747"/></g></g><g id="e9Yjp3XycKs68_tr" transform="translate(785.470001,966.000001) rotate(0)"><g transform="translate(-785.47,-966.000001)"><path d="M785.47,966c0,0-23.17-44.12-59.73-78c0,0,14.97,50.43,59.73,78Z" fill="#0559e8"/><path d="M785.47,966c0,0-14.81-50.52-59.73-78Z" fill="#1c2747"/></g></g><g id="e9Yjp3XycKs71_to" transform="translate(1033.089966,946.799988)"><circle r="6.11" transform="translate(0.000034,0.000012)" fill="#fff"/></g><g id="e9Yjp3XycKs72_to" transform="translate(967.369995,890.650024)"><circle r="6.11" transform="translate(0.000005,-0.000024)" fill="#fff"/></g><g id="e9Yjp3XycKs73_to" transform="translate(864.23999,946.799988)"><circle r="6.11" transform="translate(0.00001,0.000012)" fill="#fff"/></g><g id="e9Yjp3XycKs74_to" transform="translate(785.859985,810.369995)"><circle r="6.11" transform="translate(0.000015,0.000005)" fill="#fff"/></g><g id="e9Yjp3XycKs75_to" transform="translate(695.380005,946.799988)"><circle r="6.11" transform="translate(-0.000005,0.000012)" fill="#fff"/></g><rect width="648.29" height="6.82" rx="0" ry="0" transform="translate(539.95 962.35)" fill="#f7932f"/></g></g><g mask="url(#e9Yjp3XycKs81)"><g id="e9Yjp3XycKs80_to" transform="translate(553.532547,498.211393)"><g id="e9Yjp3XycKs80_tr" transform="rotate(116.738749)"><path d="M1467.013732,874.649005l105.061184,186.797623c1.29219,2.7824.98718,5.34533-.81172,6.82068q-1.7989,1.47535-61.640862,31.580901l.752318,43.184636-57.755042-20.384828-38.796427,6.759545c-1.78925.63423-3.4586-.04597-4.44263-1.81019s-1.15089-4.37611-.44408-6.95097" transform="scale(0.932527,0.786318) translate(-1460.559509,-1017.128479)" fill="#e9e9f0"/></g></g><mask id="e9Yjp3XycKs81"><g id="e9Yjp3XycKs82_tk" transform="translate(822.209966,637.9) skewX(0) skewY(0)"><path d="M653,637.89v-106.79c0-57.12281,46.30719-103.43,103.43-103.43h171.76c27.23151,0,53.34754,10.81836,72.60219,30.07488s30.07046,45.37361,30.06781,72.60512v107.55h-167.63v-.01h-210.23Z" transform="translate(-822.209966,-637.9)" fill="#fff" stroke-width="0"/></g></mask></g><g mask="url(#e9Yjp3XycKs98)"><g id="e9Yjp3XycKs91_to" style="offset-path:path('M1.000001,199.750001C41.496758,216.379276,446.55,439.355907,982.75,725.165907C1511.75,1007.165907,1745.57,281.28,1216.75,199.75C922.69,154.42,653.000003,479.69,355,479.69C73.63,479.69,162.45,230.63,355,328.89C531.24,418.83,622.55,555.36998,991.89,555.36998');offset-rotate:0deg"><g id="e9Yjp3XycKs91" transform="rotate(90) scale(0.653491,0.653491) translate(-1276.701721,-978.311523)"><g id="e9Yjp3XycKs92_tr" transform="translate(1276.701412,978.31206) rotate(34.584825)"><g id="e9Yjp3XycKs92_tk" transform="skewX(0) skewY(0)"><g id="e9Yjp3XycKs92_ts" transform="scale(1,1)"><g transform="translate(-1462.316285,-1017.128479)"><g><path id="e9Yjp3XycKs94" d="M1464.321,904.303L1449.864,1109.487L1464.322,1129.954L1478.779,1109.487L1464.321,904.303Z" fill="#1c2747"/><path id="e9Yjp3XycKs95" d="M1464.322,904.303L1478.779,1109.488L1464.322,1129.954L1464.322,904.303Z" fill="#0559e8"/></g><g id="e9Yjp3XycKs96_tk" transform="translate(1465.027759,905.370292) skewX(0) skewY(0)"><g id="e9Yjp3XycKs96_ts" transform="scale(1,1)"><path d="M1462.452865,961.801492L1477.960677,1109.487l58.455243.0005c2.53009-.000048,4.890661-1.27205,6.282128-3.385146s1.627395-4.784167.627872-7.108454l-79.710681-195.758192Z" transform="translate(-1464.321998,-904.303)" fill="#fff"/></g></g><g id="e9Yjp3XycKs97_tk" transform="translate(1464.322002,904.303) skewX(0) skewY(0)"><g id="e9Yjp3XycKs97_ts" transform="scale(1,1)"><path d="M1464.322,904.303l-83.7212,194.6909c-.999469,2.324288-.763515,4.995329.627941,7.108409s3.751989,3.385092,6.282059,3.385191l62.3532-.0005l15.457701-147.780597Z" transform="translate(-1464.322002,-904.303)" fill="#fff"/></g></g></g></g></g></g></g></g><mask id="e9Yjp3XycKs98" mask-type="luminance" x="-150%" y="-150%" height="400%" width="400%"><g><rect width="1600" height="1199.999999" rx="0" ry="0" transform="translate(64.24 0.000002)" fill="#fff" stroke-width="0"/><path id="e9Yjp3XycKs101" d="M758.12,434.06v0c-26.12729-.002653-9.914862-203.43-9.914862-203.43s808.10812-10.663594,808.10812-10.663594l7.146475,417.933596L856.61,631.08v-98.51c.002652-26.123824-10.372453-51.178738-28.842911-69.652947s-43.523265-28.854401-69.647089-28.857053Z" transform="translate(.150034 0)" opacity="0"/></g></mask></g></g></svg>
